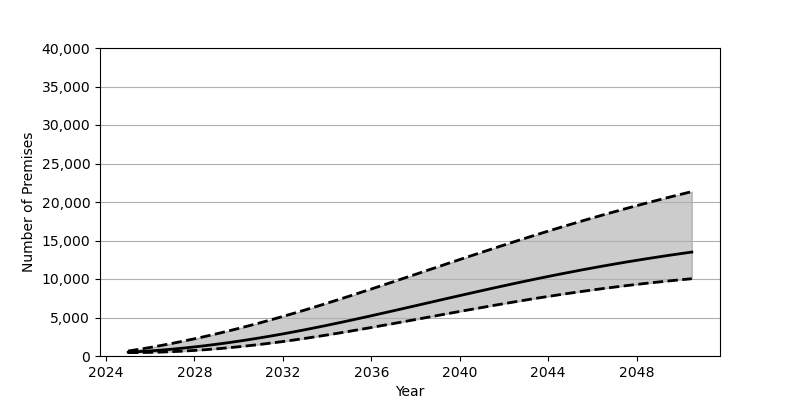

Source data for this figure (header and first rows):
Date, Low, Base, High
2025-01-01, 440.0, 495.0, 646.0
2025-07-01, 446.0, 570.0, 872.0
2026-01-01, 470.0, 660.0, 1114
2026-07-01, 510.0, 767.0, 1371
2027-01-01, 566.0, 889.0, 1645
2027-07-01, 636.0, 1026, 1933
2028-01-01, 722.0, 1179, 2236
2028-07-01, 821.0, 1345, 2553
2029-01-01, 934.0, 1525, 2884
2029-07-01, 1061, 1718, 3228
2030-01-01, 1200, 1924, 3586
2030-07-01, 1352, 2143, 3956
2031-01-01, 1517, 2374, 4337
2031-07-01, 1693, 2617, 4732
2032-01-01, 1880, 2871, 5137
2032-07-01, 2079, 3137, 5553
2033-01-01, 2288, 3412, 5980
2033-07-01, 2506, 3697, 6415
2034-01-01, 2732, 3989, 6859
2034-07-01, 2965, 4289, 7310
2035-01-01, 3205, 4597, 7768
2035-07-01, 3451, 4909, 8232
2036-01-01, 3702, 5227, 8701
2036-07-01, 3958, 5549, 9174
2037-01-01, 4216, 5874, 9650
2037-07-01, 4476, 6201, 10128
2038-01-01, 4738, 6530, 10607
2038-07-01, 5001, 6859, 11088
2039-01-01, 5264, 7189, 11569
2039-07-01, 5526, 7518, 12049
2040-01-01, 5786, 7844, 12527
2040-07-01, 6044, 8169, 13003
2041-01-01, 6299, 8491, 13476
2041-07-01, 6551, 8809, 13945
2042-01-01, 6799, 9124, 14410
2042-07-01, 7041, 9433, 14871
2043-01-01, 7279, 9738, 15326
2043-07-01, 7511, 10036, 15776
2044-01-01, 7737, 10328, 16219
2044-07-01, 7956, 10615, 16656
2045-01-01, 8169, 10894, 17087
2045-07-01, 8375, 11167, 17511
2046-01-01, 8574, 11433, 17928
2046-07-01, 8766, 11691, 18337
2047-01-01, 8950, 11942, 18739
2047-07-01, 9128, 12186, 19134
2048-01-01, 9297, 12423, 19522
2048-07-01, 9460, 12652, 19902
2049-01-01, 9615, 12874, 20275
2049-07-01, 9763, 13089, 20641
2050-01-01, 9904, 13297, 21000
2050-07-01, 10039, 13497, 21352
